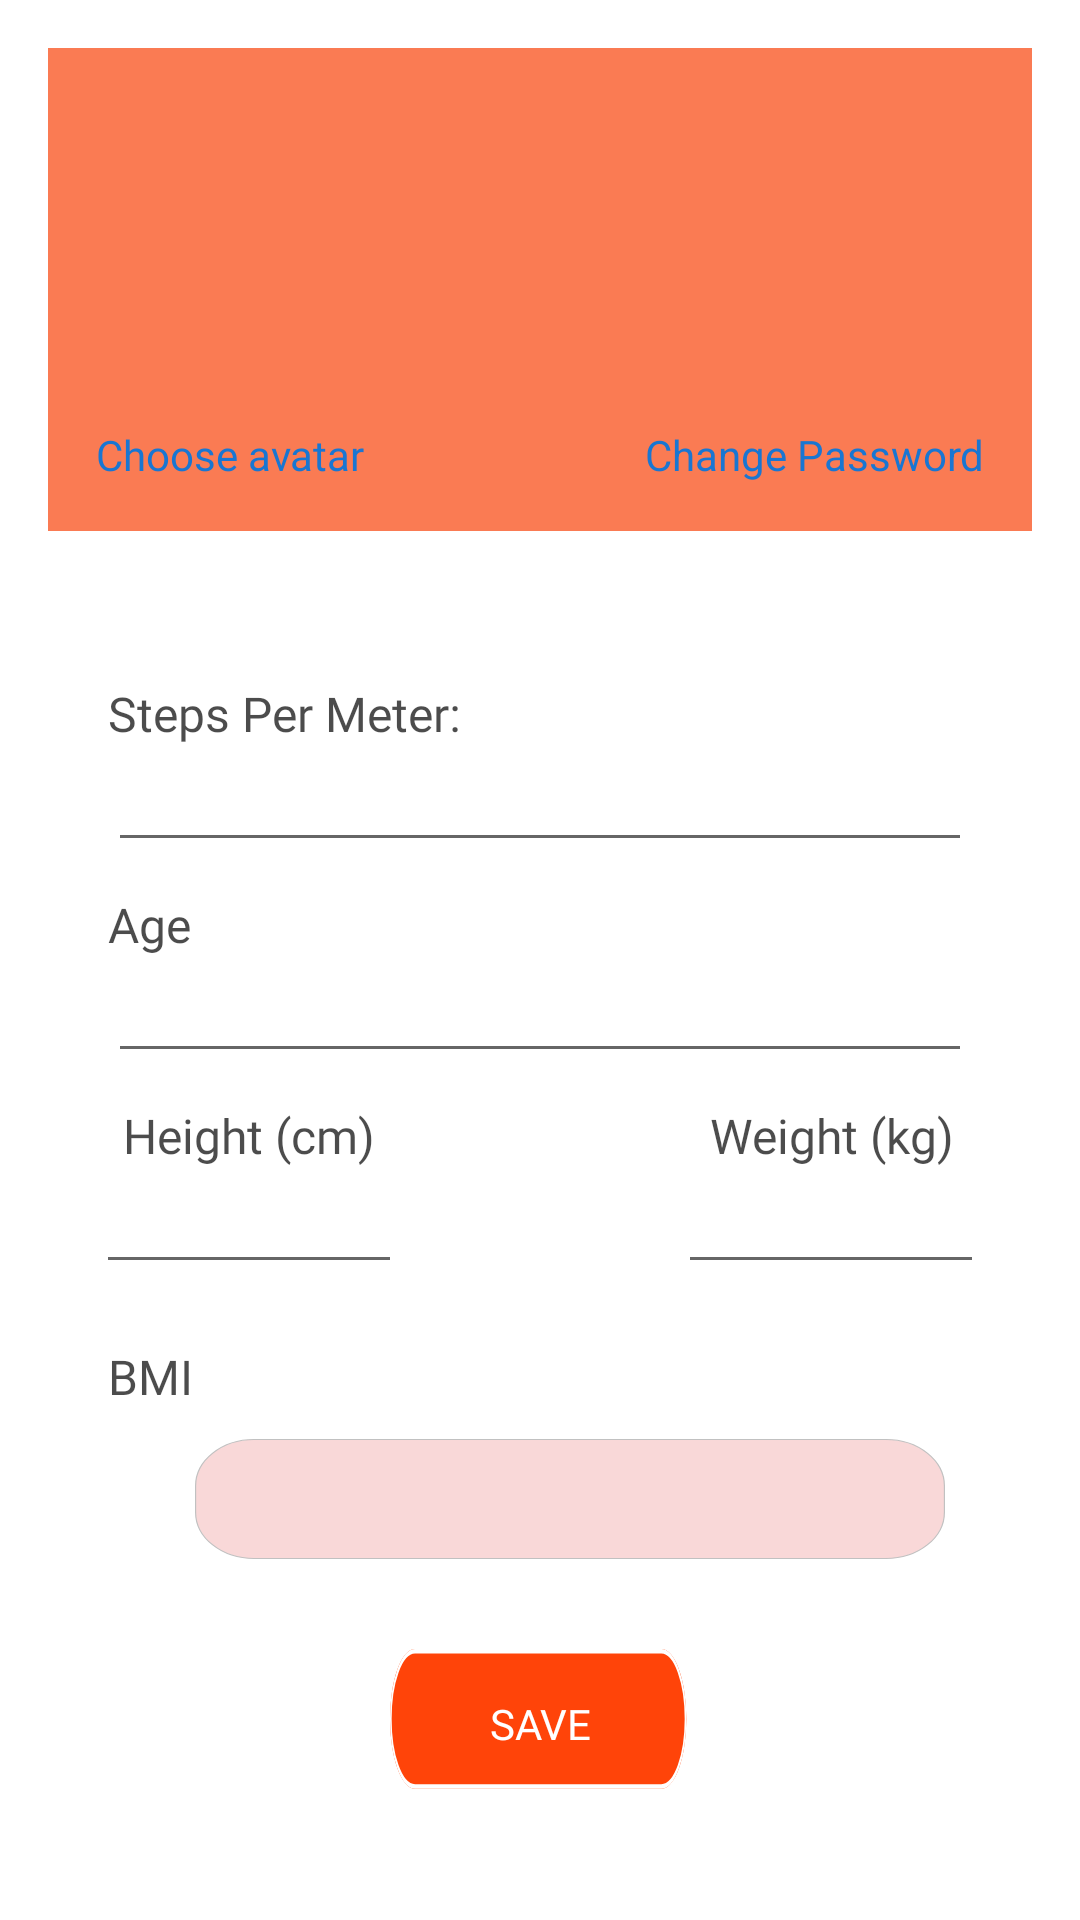

Layout XML and referenced resources for this Android screen:
<!-- AndroidManifest.xml: application theme Theme.HC_app -->
<!-- res/layout/fragment_profile.xml -->
<LinearLayout android:layout_width="match_parent"
    android:layout_height="match_parent"
    android:layout_gravity="center"
    android:orientation="vertical"
    android:padding="16dp"
    xmlns:android="http://schemas.android.com/apk/res/android">
    <LinearLayout
        android:padding="16dp"
        android:background="#FA7B53"
        android:gravity="center"
        android:layout_marginBottom="10dp"
        android:orientation="vertical"
        android:layout_width="match_parent"
        android:layout_height="wrap_content">
    <ImageView
        android:id="@+id/avatar"
        android:layout_marginTop="20dp"
        android:layout_gravity="center"
        android:layout_width="100dp"
        android:layout_height="80dp"/>
        <LinearLayout
            android:gravity="left"
            android:orientation="horizontal"
            android:layout_marginTop="10dp"
            android:layout_width="match_parent"
            android:layout_height="match_parent"
            android:id="@+id/layoutAddImage">
            <TextView
                android:id="@+id/choose_image"
                android:text="Choose avatar"
                android:fontFamily="@font/cabin"
                android:textColor="#1976D2"
                android:layout_width="wrap_content"
                android:layout_height="wrap_content"/>
            <TextView
                android:id="@+id/change_pin"
                android:textColor="#1976D2"
                android:gravity="right"
                android:text="Change Password"
                android:layout_width="match_parent"
                android:layout_height="wrap_content"/>
        </LinearLayout>


    </LinearLayout>

    <LinearLayout
        android:orientation="vertical"
        android:padding="20dp"
        android:layout_marginTop="10dp"
        android:layout_gravity="center"
        android:background="#fff"
        android:layout_width="match_parent"
        android:layout_height="wrap_content">
        <LinearLayout
            android:layout_marginTop="10dp"
            android:orientation="vertical"
            android:layout_width="match_parent"
            android:layout_height="wrap_content">
            <TextView
                android:textColor="#B3000000"
                android:fontFamily="@font/cabin"
                android:textSize="16sp"
                android:layout_marginRight="10dp"
                android:text="Steps Per Meter:"
                android:layout_width="wrap_content"
                android:layout_height="wrap_content"/>
            <EditText
                android:id="@+id/steppermeter"
                android:inputType="number"
                android:textSize="16sp"
                android:fontFamily="@font/cabin"
                android:layout_width="match_parent"
                android:layout_height="wrap_content"/>
        </LinearLayout>
        <LinearLayout
            android:layout_marginTop="10dp"
            android:orientation="vertical"
            android:layout_width="match_parent"
            android:layout_height="wrap_content">
            <TextView
                android:textSize="16sp"
                android:fontFamily="@font/cabin"
                android:textColor="#B3000000"
                android:text="Age"
                android:layout_width="wrap_content"
                android:layout_height="wrap_content"/>
            <EditText
                android:id="@+id/profile_age"
                android:inputType="number"
                android:textSize="16sp"
                android:fontFamily="@font/cabin"
                android:textColor="#000"
                android:layout_width="match_parent"
                android:layout_height="wrap_content"/>
        </LinearLayout>

        <LinearLayout
            android:weightSum="2"
            android:layout_gravity="center"
            android:gravity="center"
            android:layout_marginTop="10dp"
            android:orientation="horizontal"
            android:layout_width="match_parent"
            android:layout_height="wrap_content">
            <LinearLayout
                android:layout_gravity="center"
                android:gravity="center"
                android:layout_weight="1"
                android:orientation="vertical"
                android:layout_width="wrap_content"
                android:layout_height="wrap_content">
            <TextView
                android:layout_gravity="center"
                android:textSize="16sp"
                android:fontFamily="@font/cabin"
                android:textColor="#B3000000"
                android:text="Height (cm)"
                android:layout_width="wrap_content"
                android:layout_height="wrap_content"/>

                <EditText
                    android:layout_gravity="center"
                    android:gravity="center"
                    android:id="@+id/profile_height"
                    android:layout_width="120dp"
                    android:layout_height="wrap_content"
                    android:fontFamily="@font/cabin"
                    android:inputType="number"
                    android:textColor="#000"
                    android:textSize="16sp" />
            </LinearLayout>
            <LinearLayout
                android:layout_gravity="center"
                android:gravity="center"
                android:layout_weight="1"
                android:layout_marginLeft="100dp"
                android:orientation="vertical"
                android:layout_width="wrap_content"
                android:layout_height="wrap_content">
                <TextView
                    android:layout_gravity="center"
                    android:gravity="center"
                    android:textSize="16sp"
                    android:fontFamily="@font/cabin"
                    android:textColor="#B3000000"
                    android:text="Weight (kg)"
                    android:layout_width="wrap_content"
                    android:layout_height="wrap_content"/>
                <EditText
                    android:layout_gravity="center"
                    android:gravity="center"
                    android:id="@+id/profile_weight"
                    android:textSize="16sp"
                    android:fontFamily="@font/cabin"
                    android:inputType="number"
                    android:textColor="#000"
                    android:layout_width="120dp"
                    android:layout_height="wrap_content"/>
            </LinearLayout>
        </LinearLayout>

        <LinearLayout
            android:layout_marginTop="20dp"
            android:orientation="vertical"
            android:layout_width="match_parent"
            android:layout_height="wrap_content">
            <TextView
                android:textSize="16sp"
                android:fontFamily="@font/cabin"
                android:textColor="#B3000000"
                android:text="BMI"
                android:layout_width="wrap_content"
                android:layout_height="wrap_content"/>
            <TextView
                android:layout_marginLeft="10dp"
                android:id="@+id/profile_bmi"
                android:textSize="16sp"
                android:gravity="center"
                android:layout_gravity="center"
                android:layout_marginTop="10dp"
                android:background="@drawable/bmi"
                android:fontFamily="@font/cabin"
                android:textColor="#000"
                android:layout_width="250dp"
                android:layout_height="40dp"/>
        </LinearLayout>
        <androidx.appcompat.widget.AppCompatButton
            android:id="@+id/profile_save"
           android:layout_marginTop="30dp"
            android:layout_gravity="center"
            android:text="Save"
            android:fontFamily="@font/cabin"
            android:textColor="#fff"
            android:background="@drawable/rectangle_3"
            android:layout_width="100dp"
            android:layout_height="50dp"/>
    </LinearLayout>


</LinearLayout>
<!-- resources referenced by this layout -->
<resources>
  <!-- drawable bmi (drawable) -->
  <vector xmlns:android="http://schemas.android.com/apk/res/android" xmlns:aapt="http://schemas.android.com/aapt"
      android:viewportWidth="1268"
      android:viewportHeight="256"
      android:width="1268dp"
      android:height="256dp">
      <path
          android:pathData="M100 1H1168A99 99 0 0 1 1267 100V156A99 99 0 0 1 1168 255H100A99 99 0 0 1 1 156V100A99 99 0 0 1 100 1Z"
          android:fillColor="#F19F9F"
          android:fillAlpha="0.4"
          android:strokeColor="#C1C1C1"
          android:strokeWidth="2" />
  </vector>
  <!-- drawable rectangle_3 (drawable) -->
  <vector xmlns:android="http://schemas.android.com/apk/res/android" xmlns:aapt="http://schemas.android.com/aapt"
      android:viewportWidth="1634"
      android:viewportHeight="293"
      android:width="1634dp"
      android:height="293dp">
      <path
          android:pathData="M136.5 0H1477.5A136.5 136.5 0 0 1 1614 136.5V136.5A136.5 136.5 0 0 1 1477.5 273H136.5A136.5 136.5 0 0 1 0 136.5V136.5A136.5 136.5 0 0 1 136.5 0Z"
          android:fillColor="#FF4409" />
      <path
          android:pathData="M136.5 4.5H1477.5A132 132 0 0 1 1609.5 136.5V136.5A132 132 0 0 1 1477.5 268.5H136.5A132 132 0 0 1 4.5 136.5V136.5A132 132 0 0 1 136.5 4.5Z"
          android:strokeColor="#FFFFFF"
          android:strokeWidth="9" />
  </vector>
  <style name="Theme.HC_app" parent="Theme.MaterialComponents.DayNight.NoActionBar">
          
          <item name="colorPrimary">@color/purple_500</item>
          <item name="colorPrimaryVariant">@color/purple_700</item>
          <item name="colorOnPrimary">@color/white</item>
          
          <item name="colorSecondary">@color/teal_200</item>
          <item name="colorSecondaryVariant">@color/teal_700</item>
          <item name="colorOnSecondary">@color/black</item>
          
          <item name="android:statusBarColor" tools:targetApi="l">?attr/colorPrimaryVariant</item>
          
      </style>
  <color name="purple_500">#FF6200EE</color>
  <color name="purple_700">@color/black</color>
  <color name="white">#FFFFFFFF</color>
  <color name="teal_200">#FF03DAC5</color>
  <color name="teal_700">#FF018786</color>
  <color name="black">#FF000000</color>
</resources>
